Dataset: datasets (GitHub, Bangsenjata/AI-Detect-FruitVegetable). Classes: Brokoli, Terong, Wortel, anggur, apel, brokoli, jeruk, manggis, pisang, terong, wortel.

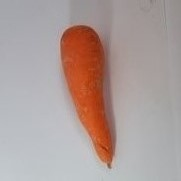
Label: Wortel

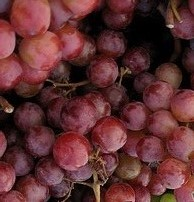
Label: anggur

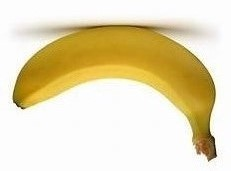
Label: pisang

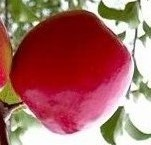
Label: apel

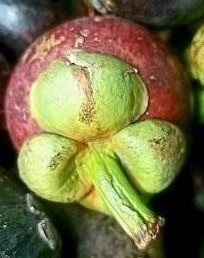
Label: manggis

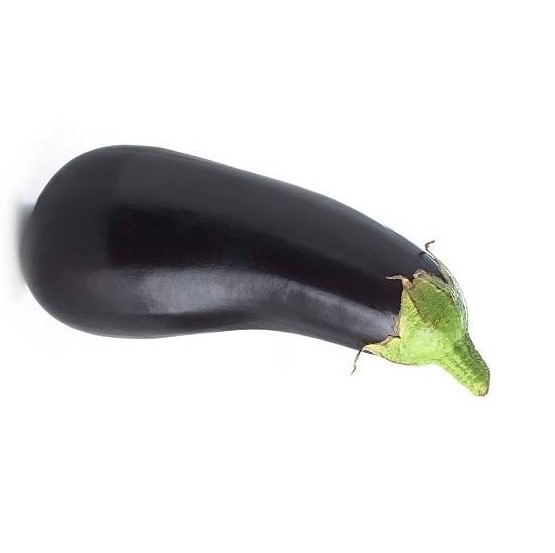
Label: Terong
